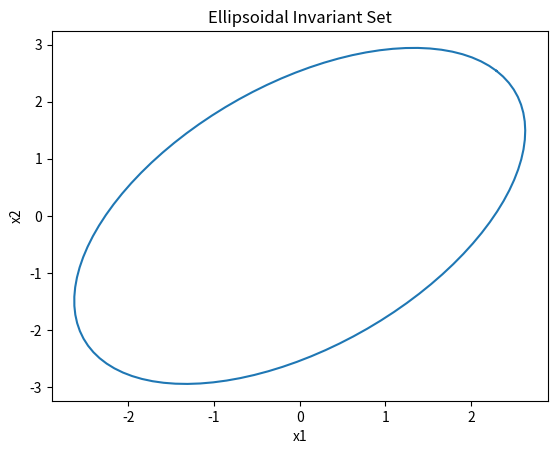

The matplotlib source for this figure:
import matplotlib.pyplot as plt
from scipy.linalg import solve_discrete_lyapunov 
import numpy as np
#Input the matrix
a = np.array([[0.8, 0.6], [-0.7, 0.3]])
q = np.eye(2)
#Solve for A^TPA-P=-I
p = solve_discrete_lyapunov(a.T, q)
print(p)
###############################################################################
#Plotting of the ellipsoidal set
energy=np.dot(a.T, p, a)
# Generate theta values
theta = np.linspace(0, 2*np.pi, 100)
#theta generates 100 equally spaced values between 0 to 2pi
# Generate the points on the surface of the unit sphere
x = np.cos(theta)
y = np.sin(theta)
points = np.vstack((x, y))

# Transform energy to get points on the ellipsoid
ellipsoid_points = np.dot(energy, points)

# Plot the ellipsoid
plt.figure()
plt.plot(ellipsoid_points[0, :], ellipsoid_points[1, :])
plt.title('Ellipsoidal Invariant Set')
plt.xlabel('x1')
plt.ylabel('x2')
plt.show()